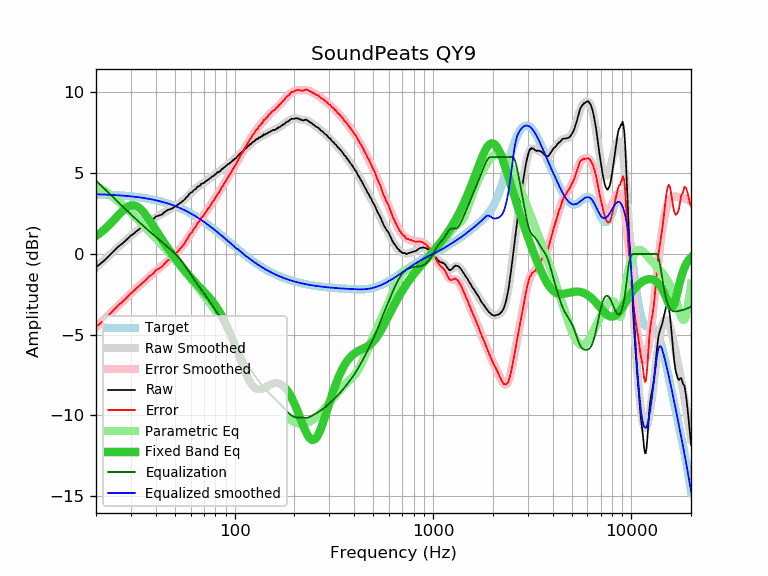

Source data for this figure (header and first rows):
frequency, raw, error, smoothed, error_smoothed, equalization, parametric_eq, equalized_raw, equalized_smoothed, target
20, -0.80, -4.49, -0.83, -4.53, 4.53, 1.12, 3.73, 3.70, 3.70
21, -0.62, -4.31, -0.60, -4.29, 4.29, 1.30, 3.67, 3.69, 3.69
22, -0.41, -4.09, -0.37, -4.05, 4.05, 1.51, 3.64, 3.68, 3.68
23, -0.17, -3.84, -0.15, -3.82, 3.82, 1.73, 3.65, 3.67, 3.67
24, 0.05, -3.60, 0.06, -3.60, 3.60, 1.96, 3.65, 3.66, 3.66
25, 0.26, -3.38, 0.26, -3.39, 3.39, 2.19, 3.65, 3.65, 3.65
26, 0.47, -3.16, 0.45, -3.18, 3.18, 2.42, 3.66, 3.63, 3.63
27, 0.62, -2.99, 0.63, -2.99, 2.99, 2.63, 3.61, 3.62, 3.62
28, 0.79, -2.81, 0.80, -2.80, 2.80, 2.80, 3.59, 3.60, 3.60
29, 0.97, -2.61, 0.97, -2.62, 2.62, 2.93, 3.59, 3.59, 3.59
30, 1.14, -2.42, 1.12, -2.45, 2.45, 3.00, 3.59, 3.57, 3.57
31, 1.25, -2.30, 1.27, -2.28, 2.28, 3.01, 3.53, 3.55, 3.55
32, 1.41, -2.12, 1.40, -2.13, 2.13, 2.96, 3.54, 3.53, 3.53
33, 1.53, -1.98, 1.53, -1.97, 1.97, 2.86, 3.51, 3.51, 3.51
34, 1.66, -1.82, 1.66, -1.83, 1.83, 2.71, 3.49, 3.49, 3.49
35, 1.74, -1.72, 1.77, -1.69, 1.69, 2.54, 3.43, 3.46, 3.46
36, 1.87, -1.57, 1.88, -1.56, 1.56, 2.34, 3.43, 3.44, 3.44
37, 2.01, -1.40, 1.99, -1.43, 1.43, 2.13, 3.44, 3.41, 3.41
38, 2.07, -1.31, 2.09, -1.30, 1.30, 1.91, 3.37, 3.39, 3.39
39, 2.16, -1.19, 2.18, -1.18, 1.18, 1.70, 3.34, 3.36, 3.36
40, 2.31, -1.02, 2.26, -1.06, 1.06, 1.49, 3.38, 3.33, 3.33
41, 2.36, -0.93, 2.35, -0.95, 0.95, 1.28, 3.32, 3.30, 3.30
42, 2.40, -0.86, 2.42, -0.84, 0.84, 1.09, 3.25, 3.27, 3.27
43, 2.44, -0.79, 2.50, -0.74, 0.74, 0.90, 3.18, 3.23, 3.23
44, 2.56, -0.64, 2.56, -0.64, 0.64, 0.71, 3.20, 3.20, 3.20
45, 2.65, -0.51, 2.63, -0.53, 0.53, 0.54, 3.19, 3.16, 3.16
46, 2.73, -0.39, 2.69, -0.43, 0.43, 0.37, 3.17, 3.13, 3.13
47, 2.75, -0.34, 2.76, -0.33, 0.33, 0.21, 3.09, 3.09, 3.09
48, 2.80, -0.25, 2.82, -0.23, 0.23, 0.05, 3.04, 3.05, 3.05
49, 2.86, -0.15, 2.88, -0.13, 0.13, -0.10, 3.00, 3.01, 3.01
50, 2.94, -0.03, 2.94, -0.03, 0.03, -0.24, 2.97, 2.97, 2.97
51, 3.01, 0.08, 3.01, 0.08, -0.08, -0.38, 2.94, 2.93, 2.93
52, 3.07, 0.19, 3.08, 0.19, -0.19, -0.52, 2.88, 2.89, 2.89
53, 3.15, 0.31, 3.15, 0.31, -0.31, -0.65, 2.85, 2.84, 2.84
54, 3.21, 0.41, 3.23, 0.43, -0.43, -0.78, 2.78, 2.80, 2.80
55, 3.30, 0.55, 3.31, 0.56, -0.56, -0.90, 2.74, 2.75, 2.75
56, 3.37, 0.67, 3.40, 0.70, -0.70, -1.02, 2.68, 2.71, 2.71
57, 3.51, 0.85, 3.49, 0.83, -0.83, -1.13, 2.68, 2.66, 2.66
58, 3.57, 0.96, 3.59, 0.97, -0.97, -1.24, 2.60, 2.61, 2.61
59, 3.71, 1.15, 3.68, 1.11, -1.11, -1.35, 2.60, 2.56, 2.56
60, 3.79, 1.28, 3.76, 1.25, -1.25, -1.45, 2.54, 2.51, 2.51
61, 3.82, 1.36, 3.85, 1.38, -1.38, -1.55, 2.44, 2.46, 2.46
62, 3.94, 1.53, 3.93, 1.51, -1.51, -1.65, 2.43, 2.41, 2.41
63, 3.99, 1.63, 4.00, 1.64, -1.64, -1.74, 2.35, 2.36, 2.36
64, 4.05, 1.74, 4.07, 1.76, -1.76, -1.83, 2.29, 2.31, 2.31
65, 4.17, 1.91, 4.14, 1.88, -1.88, -1.92, 2.29, 2.26, 2.26
66, 4.18, 1.98, 4.20, 1.99, -1.99, -2.00, 2.19, 2.21, 2.21
67, 4.24, 2.09, 4.26, 2.11, -2.11, -2.08, 2.14, 2.15, 2.15
68, 4.35, 2.25, 4.31, 2.21, -2.21, -2.17, 2.14, 2.10, 2.10
69, 4.36, 2.32, 4.37, 2.32, -2.32, -2.25, 2.04, 2.05, 2.05
70, 4.40, 2.41, 4.42, 2.43, -2.43, -2.33, 1.97, 1.99, 1.99
71, 4.47, 2.53, 4.47, 2.53, -2.53, -2.41, 1.94, 1.94, 1.94
72, 4.51, 2.63, 4.52, 2.64, -2.64, -2.49, 1.87, 1.88, 1.88
73, 4.58, 2.75, 4.58, 2.75, -2.75, -2.57, 1.84, 1.83, 1.83
74, 4.62, 2.85, 4.63, 2.85, -2.85, -2.66, 1.77, 1.78, 1.78
75, 4.68, 2.96, 4.68, 2.96, -2.96, -2.74, 1.72, 1.72, 1.72
76, 4.72, 3.06, 4.73, 3.06, -3.06, -2.83, 1.66, 1.67, 1.67
77, 4.80, 3.19, 4.78, 3.17, -3.17, -2.92, 1.63, 1.61, 1.61
78, 4.83, 3.27, 4.83, 3.28, -3.28, -3.01, 1.56, 1.56, 1.56
79, 4.86, 3.36, 4.88, 3.38, -3.38, -3.10, 1.48, 1.50, 1.50
... 553 more rows
